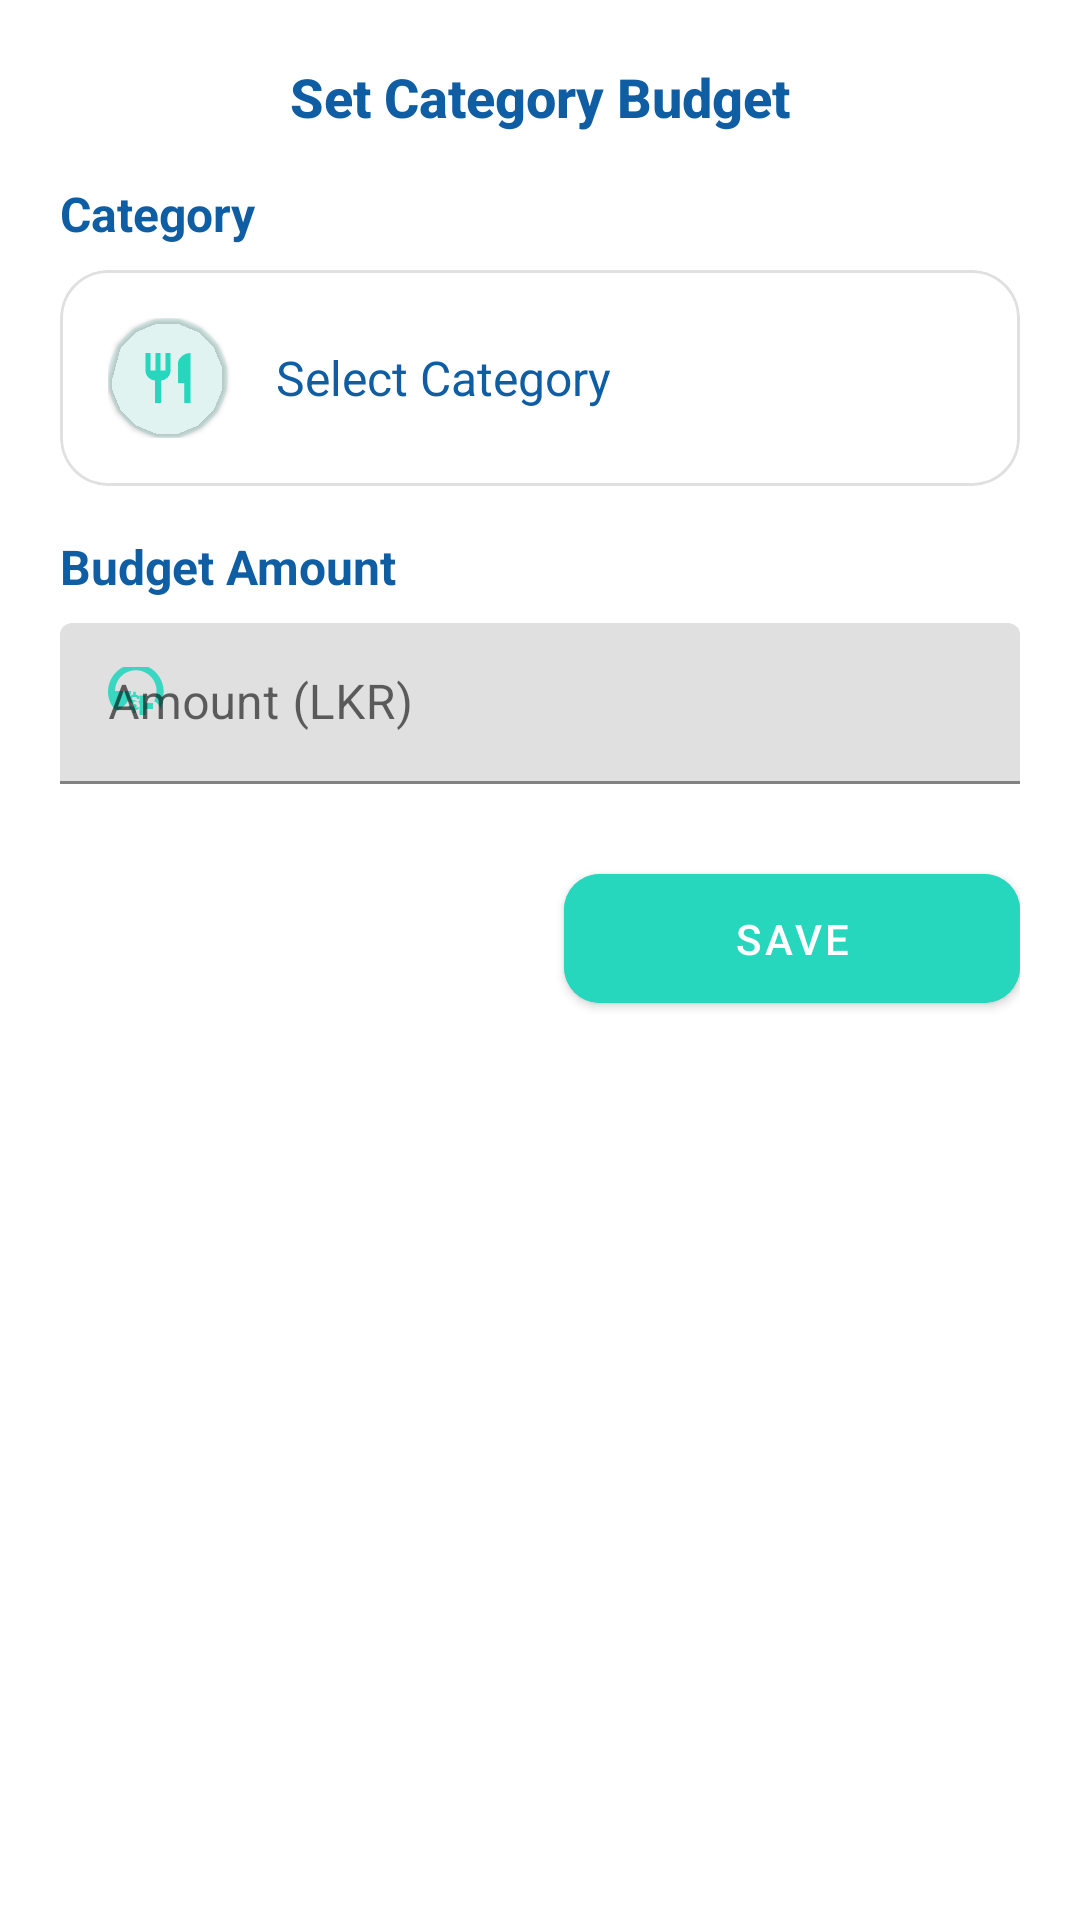

This screen was rendered from an Android layout file. Write that file and the resources it references.
<!-- AndroidManifest.xml: application theme Theme.CashWireApp -->
<!-- res/layout/dialog_category_budget.xml -->
<?xml version="1.0" encoding="utf-8"?>
<LinearLayout xmlns:android="http://schemas.android.com/apk/res/android"
    xmlns:app="http://schemas.android.com/apk/res-auto"
    android:layout_width="match_parent"
    android:layout_height="wrap_content"
    android:orientation="vertical"
    android:padding="20dp">

    <TextView
        android:id="@+id/tvDialogTitle"
        android:layout_width="match_parent"
        android:layout_height="wrap_content"
        android:fontFamily="sans-serif-medium"
        android:text="Set Category Budget"
        android:textAlignment="center"
        android:textColor="@color/primary"
        android:textSize="18sp"
        android:textStyle="bold" />

    <TextView
        android:layout_width="match_parent"
        android:layout_height="wrap_content"
        android:layout_marginTop="16dp"
        android:text="Category"
        android:textColor="@color/primary"
        android:textSize="16sp"
        android:textStyle="bold" />

    <com.google.android.material.card.MaterialCardView
        android:id="@+id/cardSelectCategory"
        android:layout_width="match_parent"
        android:layout_height="wrap_content"
        android:layout_marginTop="8dp"
        android:clickable="true"
        android:focusable="true"
        app:cardCornerRadius="16dp"
        app:cardElevation="0dp"
        app:strokeColor="#E0E0E0"
        app:strokeWidth="1dp">

        <LinearLayout
            android:layout_width="match_parent"
            android:layout_height="wrap_content"
            android:orientation="horizontal"
            android:gravity="center_vertical"
            android:padding="16dp">

            <com.google.android.material.card.MaterialCardView
                android:id="@+id/cardCategoryIcon"
                android:layout_width="40dp"
                android:layout_height="40dp"
                app:cardCornerRadius="20dp"
                app:cardBackgroundColor="@color/accent_light">

                <ImageView
                    android:id="@+id/ivCategoryIcon"
                    android:layout_width="20dp"
                    android:layout_height="20dp"
                    android:layout_gravity="center"
                    android:src="@drawable/ic_food"
                    app:tint="@color/accent" />
            </com.google.android.material.card.MaterialCardView>

            <TextView
                android:id="@+id/tvSelectedCategory"
                android:layout_width="0dp"
                android:layout_height="wrap_content"
                android:layout_weight="1"
                android:layout_marginStart="16dp"
                android:text="Select Category"
                android:textColor="@color/primary"
                android:textSize="16sp" />

            <ImageView
                android:layout_width="24dp"
                android:layout_height="24dp"
                android:src="@drawable/ic_chevron_right"
                app:tint="#B3B3B3" />
        </LinearLayout>
    </com.google.android.material.card.MaterialCardView>

    <TextView
        android:layout_width="match_parent"
        android:layout_height="wrap_content"
        android:layout_marginTop="16dp"
        android:text="Budget Amount"
        android:textColor="@color/primary"
        android:textSize="16sp"
        android:textStyle="bold" />

    <com.google.android.material.textfield.TextInputLayout
        android:layout_width="match_parent"
        android:layout_height="wrap_content"
        android:layout_marginTop="8dp"
        app:startIconDrawable="@drawable/ic_currency"
        app:startIconTint="@color/accent">

        <com.google.android.material.textfield.TextInputEditText
            android:id="@+id/etCategoryBudgetAmount"
            android:layout_width="match_parent"
            android:layout_height="wrap_content"
            android:background="@drawable/bg_edit_text_rounded"
            android:hint="Amount (LKR)"
            android:inputType="numberDecimal"
            android:padding="16dp"
            android:textColor="#000000"
            android:textColorHint="@color/text_secondary" />
    </com.google.android.material.textfield.TextInputLayout>

    <LinearLayout
        android:layout_width="match_parent"
        android:layout_height="wrap_content"
        android:layout_marginTop="24dp"
        android:orientation="horizontal">

        <com.google.android.material.button.MaterialButton
            android:id="@+id/btnCancel"
            style="@style/Widget.MaterialComponents.Button.TextButton"
            android:layout_width="0dp"
            android:layout_height="wrap_content"
            android:layout_marginEnd="8dp"
            android:layout_weight="1"
            android:padding="12dp"
            android:text="Cancel"
            android:textColor="@color/text_secondary" />

        <com.google.android.material.button.MaterialButton
            android:id="@+id/btnSaveCategoryBudget"
            android:layout_width="0dp"
            android:layout_height="wrap_content"
            android:layout_marginStart="8dp"
            android:layout_weight="1"
            android:backgroundTint="@color/accent"
            android:padding="12dp"
            android:text="Save"
            android:textColor="@color/white"
            app:cornerRadius="12dp" />
    </LinearLayout>
</LinearLayout>
<!-- resources referenced by this layout -->
<resources>
  <color name="accent">#26D6BD</color>
  <color name="accent_light">#1A26D6BD</color>
  <color name="primary">#0F5DA2</color>
  <color name="text_secondary">#B3FFFFFF</color>
  <color name="white">#FFFFFFFF</color>
  <!-- drawable ic_currency (drawable) -->
  <vector xmlns:android="http://schemas.android.com/apk/res/android"
      android:width="24dp"
      android:height="24dp"
      android:viewportWidth="24"
      android:viewportHeight="24">
      <path
          android:fillColor="#000000"
          android:pathData="M12.89,11.1C12.3,10.95 11.96,10.82 11.96,10.52C11.96,10.19 12.3,9.97 12.81,9.97C13.34,9.97 13.7,10.25 13.74,10.67H14.75C14.7,9.96 14.15,9.36 13.23,9.17V8.25H12.38V9.18C11.55,9.39 11,9.97 11,10.76C11,11.7 11.74,12.05 12.55,12.25C13.26,12.42 13.6,12.61 13.6,12.96C13.6,13.29 13.22,13.54 12.77,13.54C12.22,13.54 11.85,13.25 11.79,12.8H10.78C10.84,13.6 11.45,14.19 12.38,14.39V15.32H13.23V14.39C14.06,14.19 14.63,13.62 14.63,12.8C14.62,11.77 13.77,11.35 12.89,11.1ZM19,14H16.5V16H14.5V13.5H12.5V11.5H14.5V9.5H16.5V12H19V14ZM7.85,14.09C10.21,12.68 11.65,10.39 11.65,8H6.36C6.36,4.18 9.45,1.09 13.27,1.09C17.09,1.09 20.18,4.18 20.18,8C20.18,9.21 19.91,10.37 19.43,11.4C20.5,11.9 21.29,12.93 21.54,14.13C22.2,12.28 22.56,10.3 22.56,8.27C22.56,3.13 18.41,-1.01 13.27,-1.01C8.13,-1.01 4,3.13 4,8.27C4,10.67 4.96,13.07 6.89,14.65C7.16,14.5 7.5,14.3 7.85,14.09Z"
          android:strokeAlpha="0.9"
          android:fillAlpha="0.9"/>
  </vector>
  <!-- drawable ic_food (drawable) -->
  <vector xmlns:android="http://schemas.android.com/apk/res/android"
      android:width="24dp"
      android:height="24dp"
      android:viewportWidth="24"
      android:viewportHeight="24">
      <path
          android:fillColor="@android:color/white"
          android:pathData="M11,9L9,9L9,2L7,2v7L5,9L5,2L3,2v7c0,2.12 1.66,3.84 3.75,3.97L6.75,22h2.5v-9.03C11.34,12.84 13,11.12 13,9L13,2h-2v7zM16,6v8h2.5v8L21,22L21,2c-2.76,0 -5,2.24 -5,4z"/>
  </vector>
  <style name="Theme.CashWireApp" parent="Theme.MaterialComponents.DayNight.NoActionBar">
          
          <item name="colorPrimary">@color/blue</item>
          <item name="colorPrimaryVariant">@color/dark_blue</item>
          <item name="colorOnPrimary">@color/white</item>
          
          <item name="colorSecondary">@color/teal</item>
          <item name="colorSecondaryVariant">@color/teal</item>
          <item name="colorOnSecondary">@color/black</item>
          
          <item name="android:statusBarColor">?attr/colorPrimaryVariant</item>
      </style>
  <color name="blue">#0F5DA2</color>
  <color name="dark_blue">#0B3E75</color>
  <color name="teal">#26D6BD</color>
  <color name="black">#FF000000</color>
</resources>
